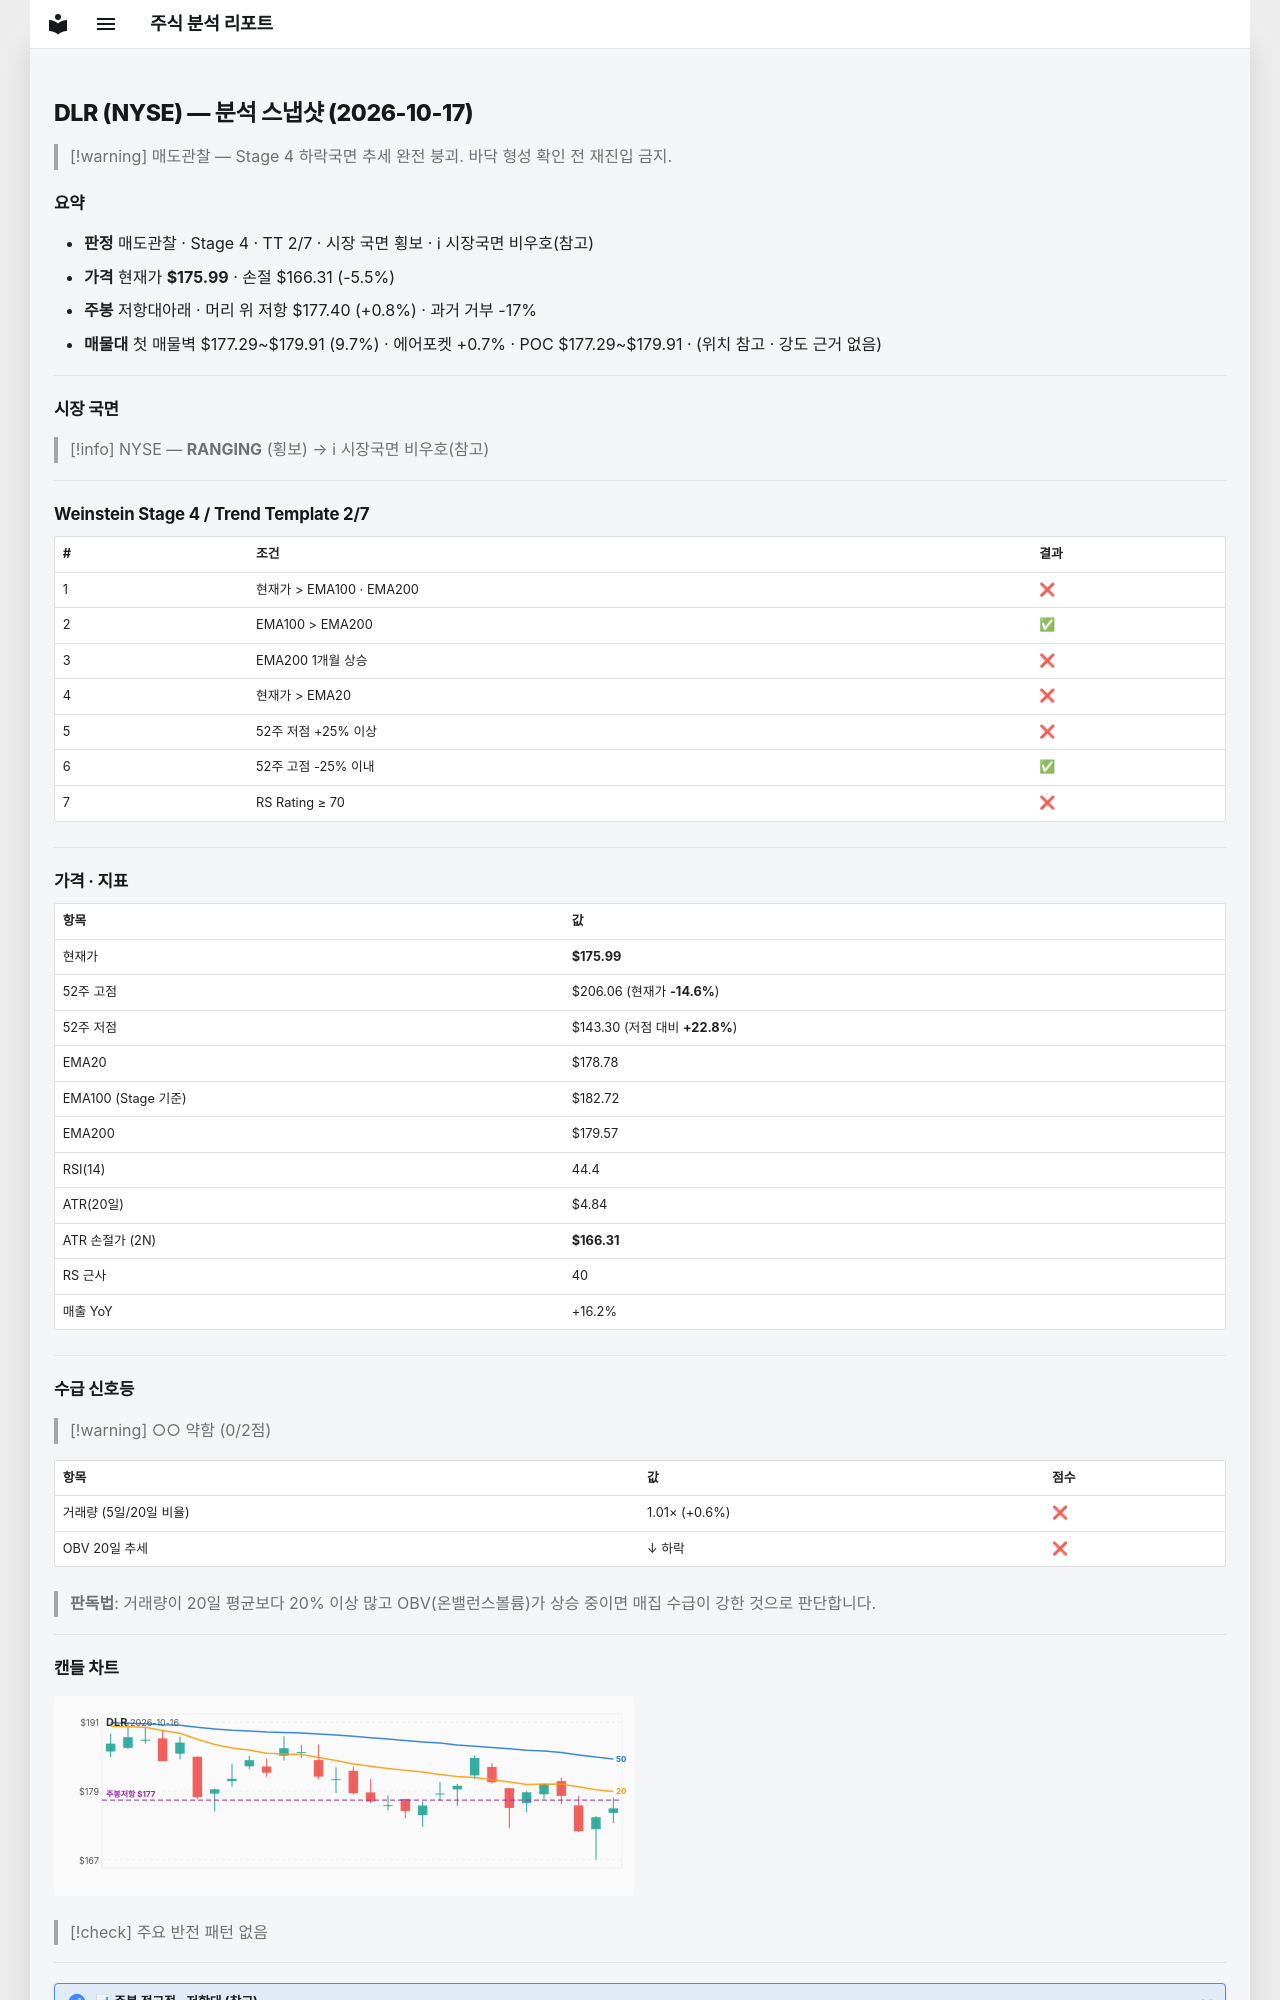

repository: soloandco/stock-reports · page: snapshots/DLR-2026-10-17/index.html · generator: mkdocs

---
type: analysis-snapshot
title: DLR 분석 스냅샷
ticker: DLR
market: NYSE
created: 2026-10-17
updated: 2026-10-17
bar-date: 2026-10-16
verdict: 매도관찰
real-rr: 0.15
sma50-gap-pct: -1.6
weekly-position: 저항대아래
weekly-overhead-price: 177.40
weekly-overhead-pct: 0.8
stage: 4
trend-template-score: 2
tt-max: 7
ma-set: ema-20-100-200
price: 175.99000549316406
stop-price: 166.30564727858513
market-regime: RANGING
supply-demand-score: 0/2
supply-demand-label: 약함
status: tracking
tags:
  - stock-agent
  - watchlist
  - DLR
  - analysis
related:
  - "[[analysis-template]]"
---

# DLR (NYSE) — 분석 스냅샷 (2026-10-17)

> [!warning] 매도관찰 — Stage 4 하락국면
> 추세 완전 붕괴. 바닥 형성 확인 전 재진입 금지.

## 요약

- **판정** 매도관찰 · Stage 4 · TT 2/7 · 시장 국면 횡보 · ℹ 시장국면 비우호(참고)
- **가격** 현재가 **$175.99** · 손절 $166.31 (-5.5%)
- **주봉** 저항대아래 · 머리 위 저항 $177.40 (+0.8%) · 과거 거부 -17%
- **매물대** 첫 매물벽 $177.29~$179.91 (9.7%) · 에어포켓 +0.7% · POC $177.29~$179.91 · (위치 참고 · 강도 근거 없음)

---

## 시장 국면

> [!info] NYSE — **RANGING** (횡보) → ℹ 시장국면 비우호(참고)

---

## Weinstein Stage 4 / Trend Template 2/7

| # | 조건 | 결과 |
|---|------|------|
| 1 | 현재가 > EMA100 · EMA200 | ❌ |
| 2 | EMA100 > EMA200 | ✅ |
| 3 | EMA200 1개월 상승 | ❌ |
| 4 | 현재가 > EMA20 | ❌ |
| 5 | 52주 저점 +25% 이상 | ❌ |
| 6 | 52주 고점 -25% 이내 | ✅ |
| 7 | RS Rating ≥ 70 | ❌ |

---

## 가격 · 지표

| 항목 | 값 |
|------|---|
| 현재가 | **$175.99** |
| 52주 고점 | $206.06 (현재가 **-14.6%**) |
| 52주 저점 | $143.30 (저점 대비 **+22.8%**) |
| EMA20 | $178.78 |
| EMA100 (Stage 기준) | $182.72 |
| EMA200 | $179.57 |
| RSI(14) | 44.4 |
| ATR(20일) | $4.84 |
| ATR 손절가 (2N) | **$166.31** |
| RS 근사 | 40 |
| 매출 YoY | +16.2% |

---
## 수급 신호등

> [!warning] ○○ 약함 (0/2점)

| 항목 | 값 | 점수 |
|------|------|------|
| 거래량 (5일/20일 비율) | 1.01× (+0.6%) | ❌ |
| OBV 20일 추세 | ↓ 하락 | ❌ |

> **판독법**: 거래량이 20일 평균보다 20% 이상 많고 OBV(온밸런스볼륨)가 상승 중이면 매집 수급이 강한 것으로 판단합니다.

---
